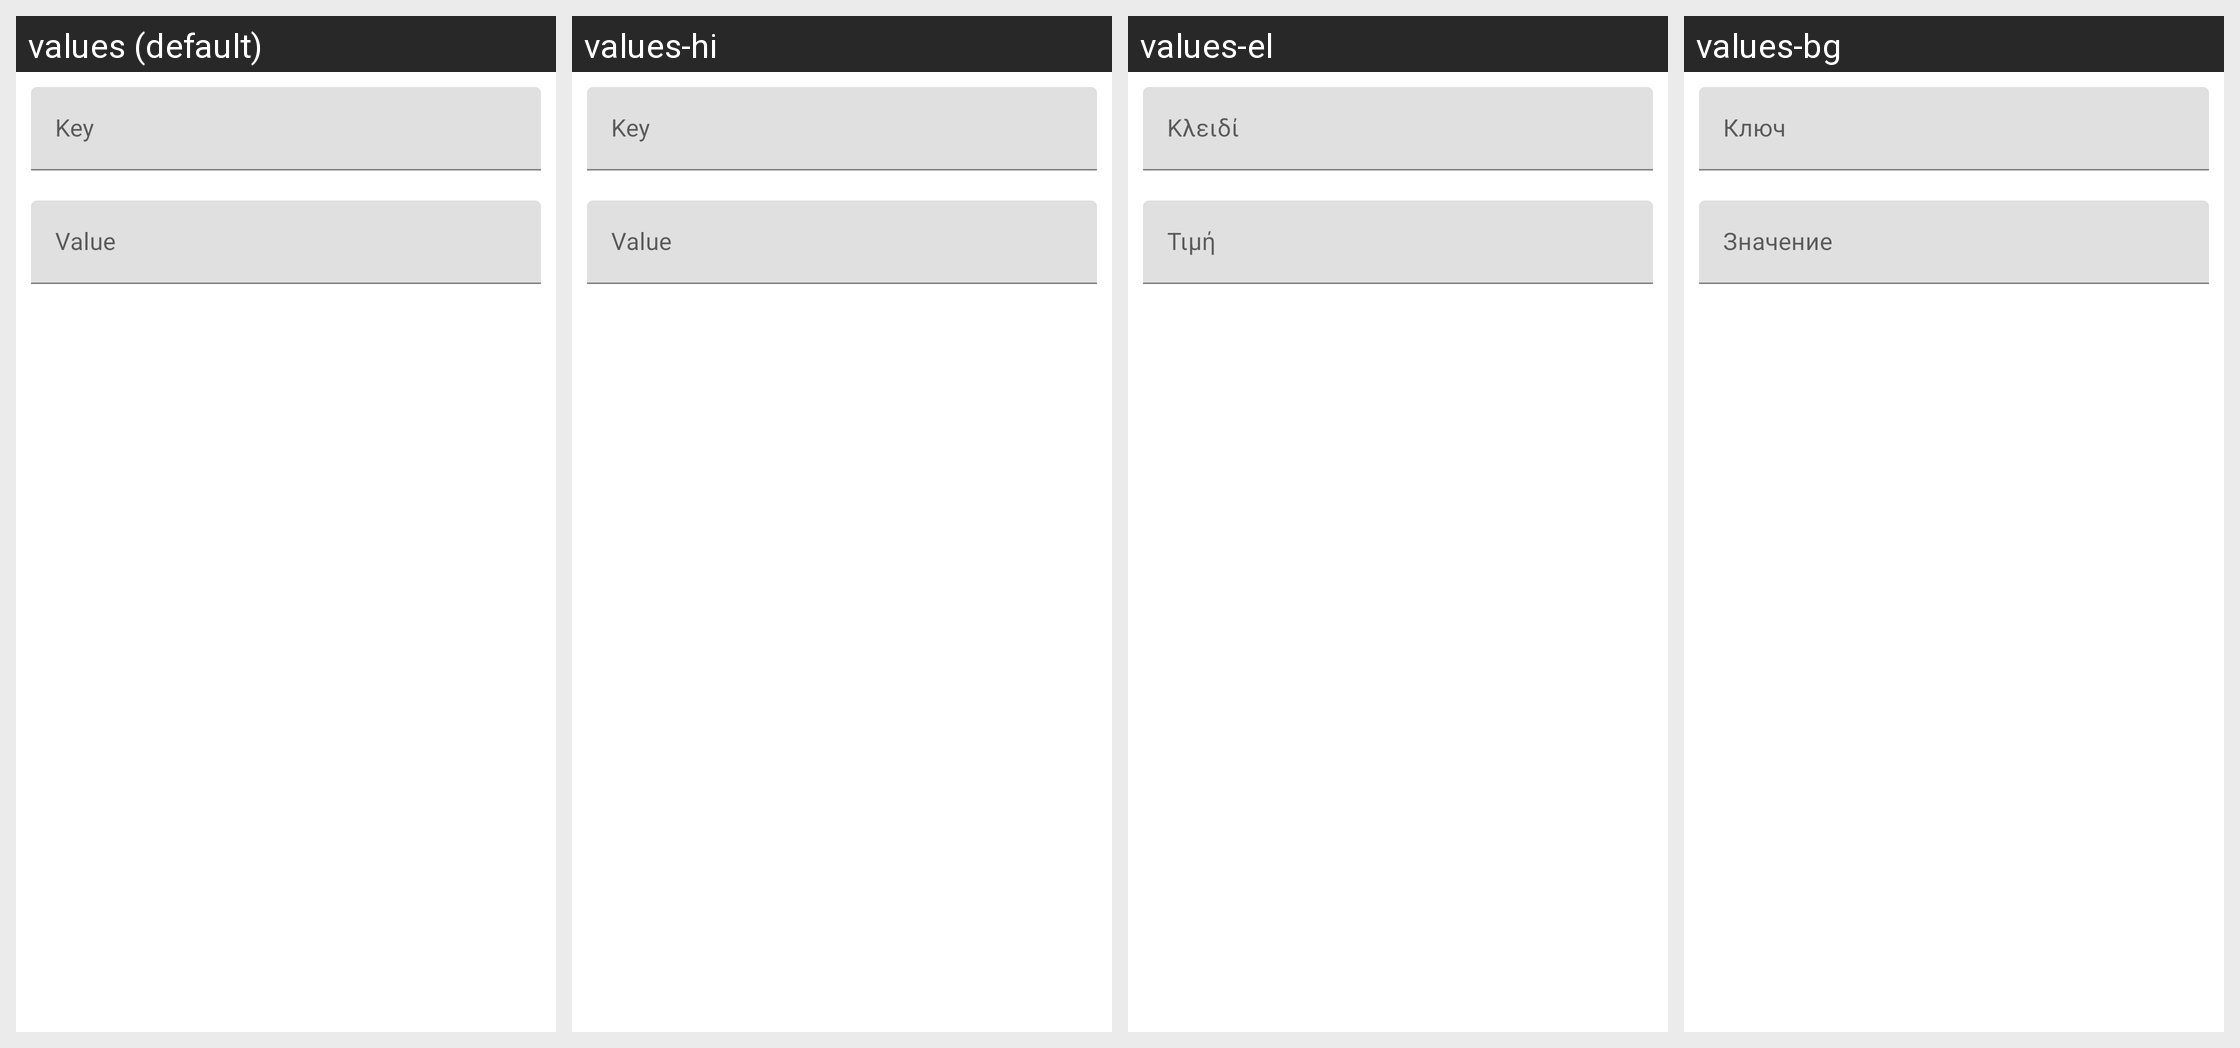

Strings drawn on this Android screen and how each of the app's shown locales translates them:
Android screen res/layout/change_pref_key.xml rendered under 4 locales, left to right: values (default), values-hi, values-el, values-bg. Device: Nexus 5 (rendered at 1080×1920; each locale shown at half size, 540×960, under a caption strip naming it); theme AppTheme.
Other locales in the repository, not shown: values-be, values-cs, values-de, values-es, values-fr, values-in, values-is, values-it, values-kk, values-lt, values-lv, values-pl, values-pt, values-ro, values-ru, values-sk, values-sl, values-sv, values-tr, values-uk.
Strings drawn on this screen, with the default value and each locale's value (text and hints the layout hard-codes, and strings that could not be matched under every locale, appear in the picture but are not listed):

pref_key
  values: Key
  values-hi: Key
  values-el: Κλειδί
  values-bg: Ключ

pref_value
  values: Value
  values-hi: Value
  values-el: Τιμή
  values-bg: Значение
